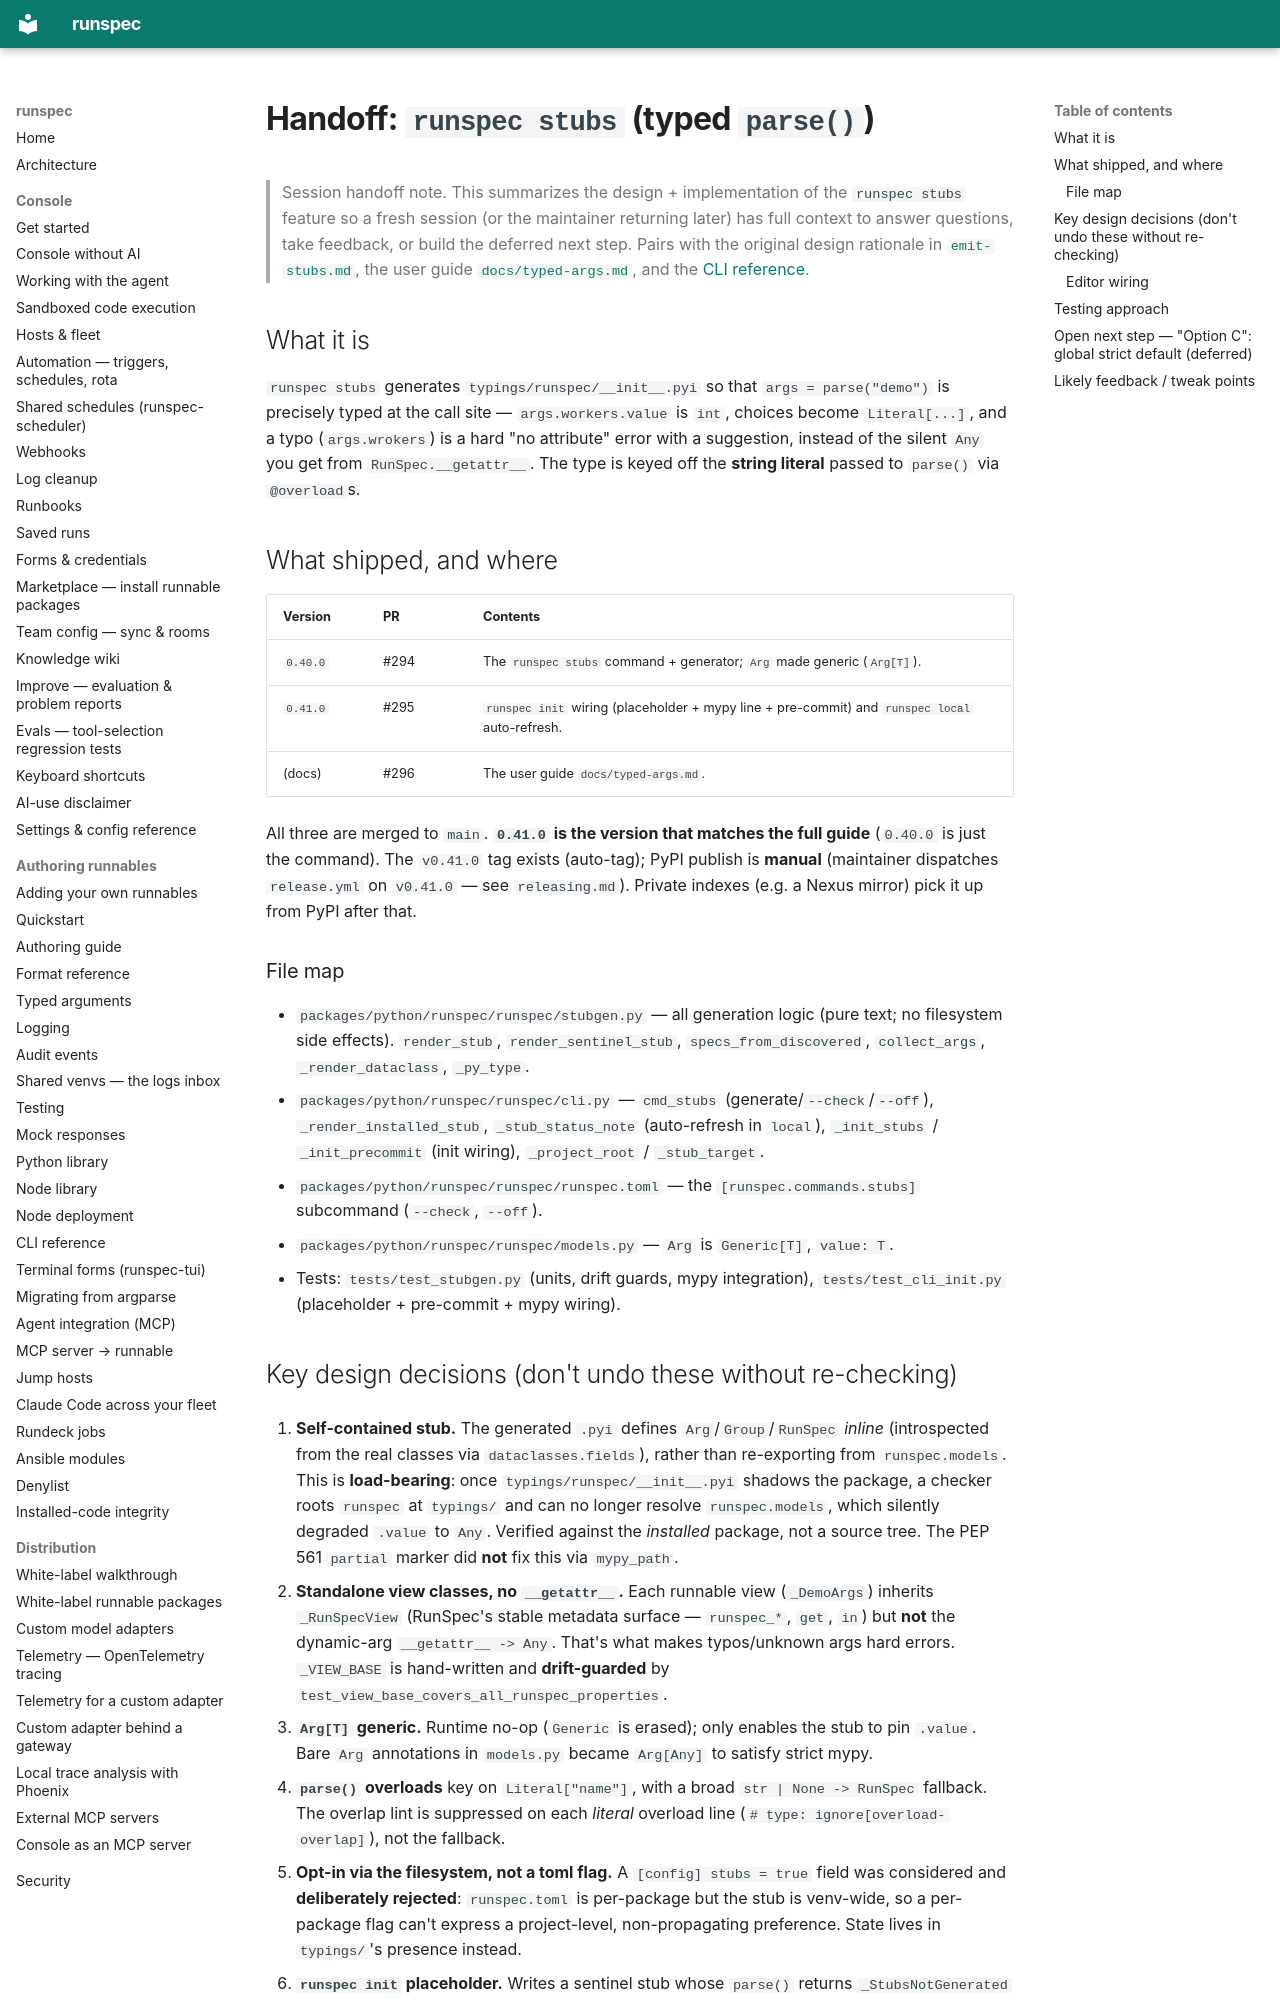

repository: runspec-app/runspec · page: design/stubs-handoff/index.html · generator: mkdocs

# Handoff: `runspec stubs` (typed `parse()`)

> Session handoff note. This summarizes the design + implementation of the
> `runspec stubs` feature so a fresh session (or the maintainer returning later)
> has full context to answer questions, take feedback, or build the deferred
> next step. Pairs with the original design rationale in
> [`emit-stubs.md`](emit-stubs.md), the user guide
> [`docs/typed-args.md`](../typed-args.md), and the
> [CLI reference](../cli.md#runspec-stubs).

## What it is

`runspec stubs` generates `typings/runspec/__init__.pyi` so that
`args = parse("demo")` is precisely typed at the call site — `args.workers.value`
is `int`, choices become `Literal[...]`, and a typo (`args.wrokers`) is a hard
"no attribute" error with a suggestion, instead of the silent `Any` you get from
`RunSpec.__getattr__`. The type is keyed off the **string literal** passed to
`parse()` via `@overload`s.

## What shipped, and where

| Version | PR | Contents |
|---|---|---|
| `0.40.0` | #294 | The `runspec stubs` command + generator; `Arg` made generic (`Arg[T]`). |
| `0.41.0` | #295 | `runspec init` wiring (placeholder + mypy line + pre-commit) and `runspec local` auto-refresh. |
| (docs) | #296 | The user guide `docs/typed-args.md`. |

All three are merged to `main`. **`0.41.0` is the version that matches the full
guide** (`0.40.0` is just the command). The `v0.41.0` tag exists (auto-tag);
PyPI publish is **manual** (maintainer dispatches `release.yml` on `v0.41.0` —
see `releasing.md`). Private indexes (e.g. a Nexus mirror) pick it up from
PyPI after that.

### File map

- `packages/python/runspec/runspec/stubgen.py` — all generation logic (pure text;
  no filesystem side effects). `render_stub`, `render_sentinel_stub`,
  `specs_from_discovered`, `collect_args`, `_render_dataclass`, `_py_type`.
- `packages/python/runspec/runspec/cli.py` — `cmd_stubs` (generate/`--check`/`--off`),
  `_render_installed_stub`, `_stub_status_note` (auto-refresh in `local`),
  `_init_stubs` / `_init_precommit` (init wiring), `_project_root` / `_stub_target`.
- `packages/python/runspec/runspec/runspec.toml` — the `[runspec.commands.stubs]`
  subcommand (`--check`, `--off`).
- `packages/python/runspec/runspec/models.py` — `Arg` is `Generic[T]`, `value: T`.
- Tests: `tests/test_stubgen.py` (units, drift guards, mypy integration),
  `tests/test_cli_init.py` (placeholder + pre-commit + mypy wiring).
